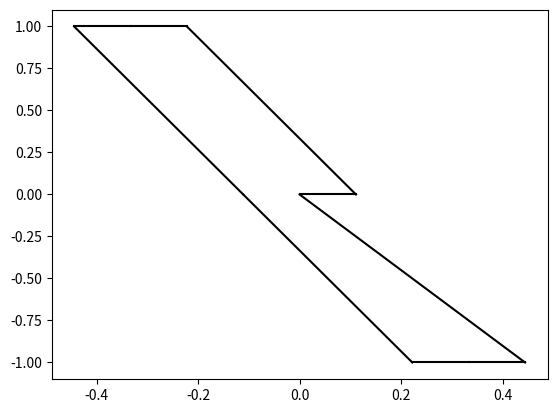

Write Python code to recreate this figure.
import matplotlib.pyplot as plt
import numpy as np


def visualize_tour(nodes, tour, out_path=None, connect_ends=True, plot_points=False, arrows=False):
    """Save a picture of the tour for manual inspection.

    Arguments:
    :param nodes: numpy matrix of nodes, stored as ordered triples (index, x-coord, y-coord)
    :param tour: numpy array, representing order of the nodes, a permutation of the array [1, 2, ..., n]
    :param out_path: desired path to store the image
    :param connect_ends: boolean indicating whether to connect the last point in the tour to the first
    :param plot_points: boolean to plot the nodes of the graph. Set to False especially on large graphs
    :return: None
    """

    n = nodes.shape[0]
    x = np.asarray(nodes[:, 0])
    y = np.asarray(nodes[:, 1])

    scale_x = x / np.max(x)
    scale_x -= np.mean(scale_x)

    scale_y = y / np.max(y)
    scale_y -= np.mean(scale_y)

    if plot_points:
        plt.plot(scale_x, scale_y, 'ro')

    def draw_line(x1, y1, x2, y2):
        plt.plot([x1, x2], [y1, y2], 'k-')
        if arrows:
            midx = (x1 + x2)/2
            midy = (y1 + y2)/2
            dx = x2 - x1
            dy = y2 - y1
            l = np.sqrt(dx**2 + dy**2)
            dx /= l
            dy /= l
            plt.arrow(midx, midy, dx*0.1, dy*0.1, shape='full', length_includes_head=True, head_width=.05)


    for i in range(n - 1):
        curr_index = tour[i]
        next_index = tour[i + 1]

        curr_x = scale_x[curr_index - 1]
        curr_y = scale_y[curr_index - 1]

        next_x = scale_x[next_index - 1]
        next_y = scale_y[next_index - 1]

        draw_line(curr_x, curr_y, next_x, next_y)
        # plt.arrow(curr_x, curr_y, next_x - curr_x, next_y - curr_y)

    if connect_ends:
        draw_line(scale_x[tour[n - 1] - 1], scale_y[tour[n - 1] - 1], scale_x[tour[0] - 1], scale_y[tour[0] - 1])

    plt.show()

    if out_path is not None:
        plt.savefig(out_path)


if __name__ == '__main__':
    a = np.matrix('1 10 10; 2 10 0; 3 10 -10; 4 0 10; 5 0 0; 6 0 -10; 7 -10 10; 8 -10 0; 9 -10 -10')
    t = np.array([1, 2, 3, 6, 5, 9, 8, 7, 4])
    visualize_tour(a, t, out_path='check_tour.png', connect_ends=True)
